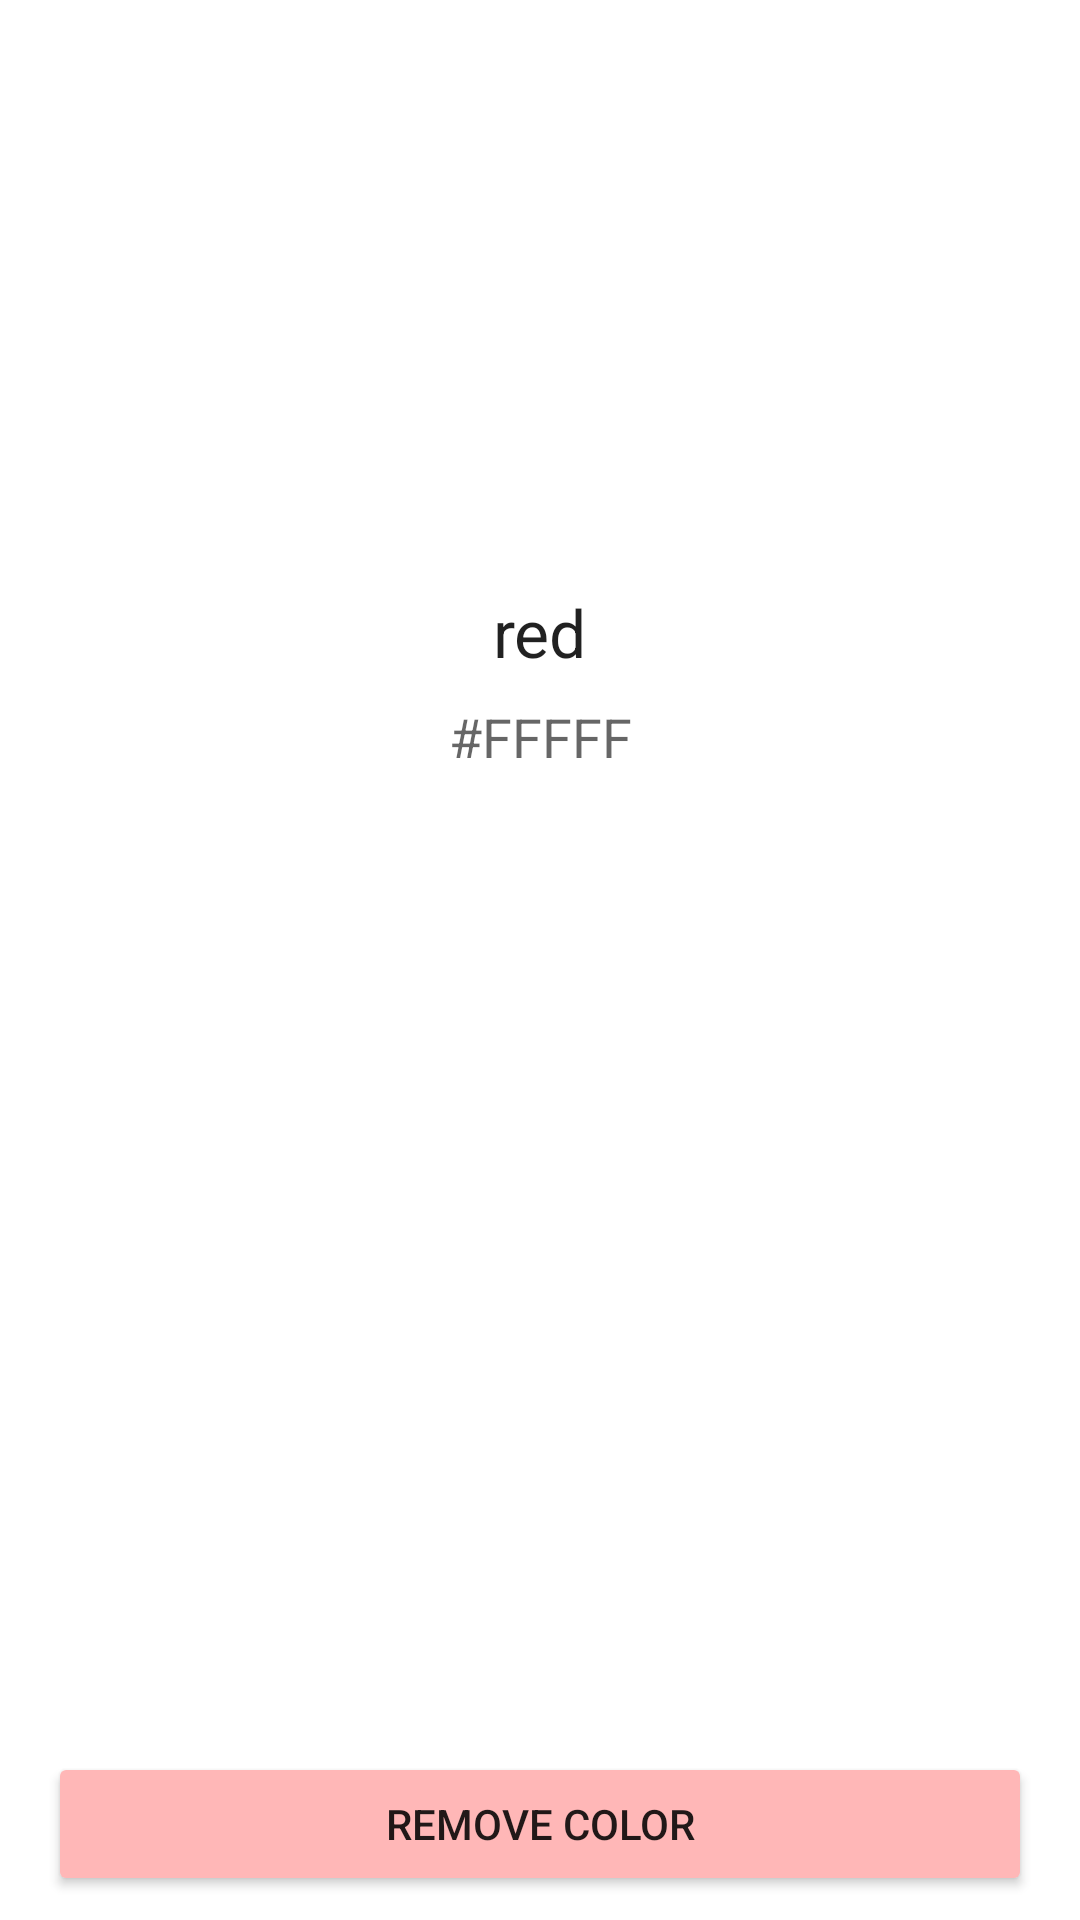

Layout XML and referenced resources for this Android screen:
<!-- AndroidManifest.xml: application theme Theme.Sojeon0923 -->
<!-- res/layout/activity_color_detail.xml -->
<?xml version="1.0" encoding="utf-8"?>
<androidx.constraintlayout.widget.ConstraintLayout xmlns:android="http://schemas.android.com/apk/res/android"
    xmlns:app="http://schemas.android.com/apk/res-auto"
    xmlns:tools="http://schemas.android.com/tools"
    android:layout_width="match_parent"
    android:layout_height="match_parent"
    tools:context=".ColorDetailActivity">

    <View
        android:id="@+id/colorDetailView"
        android:layout_width="0dp"
        android:layout_height="0dp"
        app:layout_constraintDimensionRatio="w,1:2"
        app:layout_constraintEnd_toEndOf="parent"
        app:layout_constraintStart_toStartOf="parent"
        app:layout_constraintTop_toTopOf="parent" />

    <TextView
        android:id="@+id/txtColorName"
        android:layout_width="wrap_content"
        android:layout_height="wrap_content"
        android:layout_marginTop="16dp"
        android:text="red"
        android:textAppearance="@style/TextAppearance.AppCompat.Large"
        app:layout_constraintEnd_toEndOf="parent"
        app:layout_constraintStart_toStartOf="parent"
        app:layout_constraintTop_toBottomOf="@+id/colorDetailView" />

    <TextView
        android:id="@+id/txtHex"
        android:layout_width="wrap_content"
        android:layout_height="wrap_content"
        android:layout_marginTop="8dp"
        android:text="#FFFFF"
        android:textAppearance="@style/TextAppearance.AppCompat.Medium"
        app:layout_constraintEnd_toEndOf="@+id/txtColorName"
        app:layout_constraintStart_toStartOf="@+id/txtColorName"
        app:layout_constraintTop_toBottomOf="@+id/txtColorName" />

    <Button
        android:id="@+id/btnRemove"
        android:layout_width="0dp"
        android:layout_height="wrap_content"
        android:layout_marginStart="16dp"
        android:layout_marginEnd="16dp"
        android:layout_marginBottom="8dp"
        android:text="REMOVE COLOR"
        app:layout_constraintBottom_toBottomOf="parent"
        app:layout_constraintEnd_toEndOf="parent"
        app:layout_constraintStart_toStartOf="parent"
        android:backgroundTint="#FFB7B7"/>
</androidx.constraintlayout.widget.ConstraintLayout>
<!-- resources referenced by this layout -->
<resources>
  <style name="Theme.Sojeon0923" parent="Theme.MaterialComponents.DayNight.DarkActionBar">
          
          <item name="colorPrimary">@color/purple_500</item>
          <item name="colorPrimaryVariant">@color/purple_700</item>
          <item name="colorOnPrimary">@color/white</item>
          
          <item name="colorSecondary">@color/teal_200</item>
          <item name="colorSecondaryVariant">@color/teal_700</item>
          <item name="colorOnSecondary">@color/black</item>
          
          <item name="android:statusBarColor" tools:targetApi="l">?attr/colorPrimaryVariant</item>
          
      </style>
  <!-- not gathered from this repository: default colours our renderer supplied (Android Studio template values) -->
  <color name="purple_500">#FF6200EE</color>
  <color name="purple_700">#FF3700B3</color>
  <color name="teal_200">#FF03DAC5</color>
  <color name="teal_700">#FF018786</color>
  <color name="black">#FF000000</color>
  <color name="white">#FFFFFFFF</color>
</resources>
